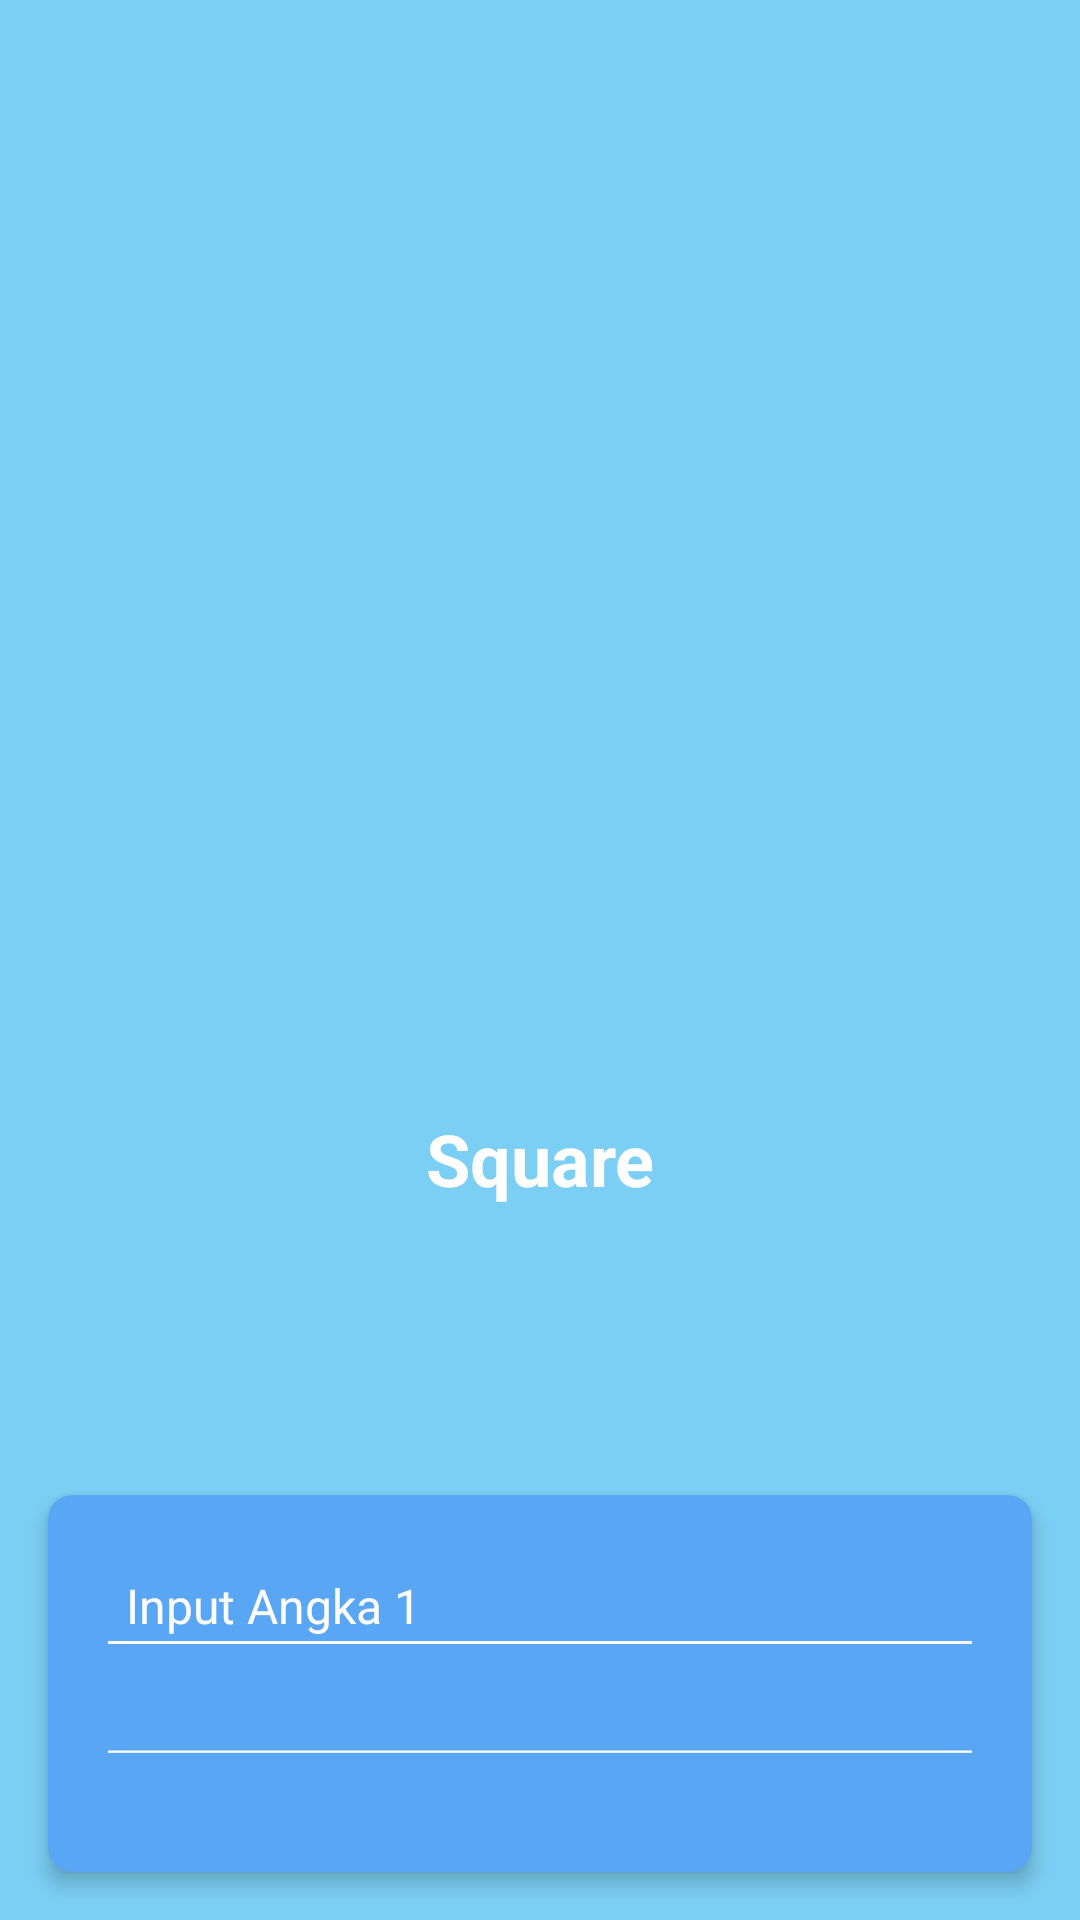

This screen was rendered from an Android layout file. Write that file and the resources it references.
<!-- AndroidManifest.xml: application theme Theme.DashboardBottomRizzal -->
<!-- res/layout/activity_fragmentkalkulator2.xml -->
<?xml version="1.0" encoding="utf-8"?>
<LinearLayout xmlns:android="http://schemas.android.com/apk/res/android"
    xmlns:app="http://schemas.android.com/apk/res-auto"
    xmlns:tools="http://schemas.android.com/tools"
    android:id="@+id/main"
    android:layout_width="match_parent"
    android:layout_height="match_parent"
    android:background="@color/bluebackground"
    android:orientation="vertical"
    tools:context=".FragmentKalkulator2">

    <ImageView
        android:id="@+id/imageParam2"
        android:layout_width="270dp"
        android:layout_height="270dp"
        android:layout_marginTop="80dp"
        android:layout_gravity="center"
        android:scaleType="centerCrop" />

    <TextView
        android:id="@+id/shapeName2"
        android:layout_width="match_parent"
        android:layout_height="wrap_content"
        android:layout_marginTop="20dp"
        android:layout_marginBottom="80dp"
        android:gravity="center"
        android:text="Square"
        android:textColor="@color/white"
        android:textStyle="bold"
        android:textSize="24sp" />

    <androidx.cardview.widget.CardView
        android:layout_width="match_parent"
        android:layout_height="wrap_content"
        android:layout_margin="16dp"
        app:cardCornerRadius="8dp"
        app:cardElevation="4dp"
        app:cardBackgroundColor="#59A7F4">

        <LinearLayout
            android:layout_width="match_parent"
            android:layout_height="wrap_content"
            android:orientation="vertical"
            android:padding="16dp">

            <EditText
                android:id="@+id/inputParam2_1"
                android:layout_width="match_parent"
                android:layout_height="wrap_content"
                android:hint="Input Angka 1"
                android:textColorHint="@color/white"
                android:textSize="16sp"
                android:inputType="number"
                android:backgroundTint="@color/white"
                android:padding="10dp"
                android:layout_marginBottom="16dp" />

            <EditText
                android:id="@+id/inputParam2_2"
                android:layout_width="match_parent"
                android:layout_height="wrap_content"
                android:hint="Input Angka 2"
                android:textColorHint="@color/white"
                android:textSize="16sp"
                android:inputType="number"
                android:backgroundTint="@color/white"
                android:padding="10dp"
                android:layout_marginBottom="16dp" />

            <Button
                android:id="@+id/button2"
                android:layout_width="match_parent"
                android:layout_height="wrap_content"
                android:text="Calculate"
                android:textSize="16sp"
                android:textColor="@color/white"
                android:textStyle="bold"
                android:background="@color/bluebutton"
                android:padding="12dp"
                android:layout_marginBottom="16dp" />

            <TextView
                android:id="@+id/resultView2"
                android:layout_width="match_parent"
                android:layout_height="wrap_content"
                android:text="Hasil"
                android:layout_marginVertical="20dp"
                android:textColor="@color/white"
                android:textSize="30sp"
                android:textStyle="bold"
                android:textAlignment="center"/>

            <Button
                android:id="@+id/buttonback1"
                android:layout_width="wrap_content"
                android:layout_height="wrap_content"
                android:text="BACK"
                android:textColor="@color/white"
                android:background="@color/bluebutton"
                android:layout_gravity="center" />

        </LinearLayout>
    </androidx.cardview.widget.CardView>

</LinearLayout>
<!-- resources referenced by this layout -->
<resources>
  <color name="bluebackground">#7CCFF4</color>
  <color name="bluebutton">#25B0EF</color>
  <color name="white">#FFFFFFFF</color>
  <style name="Theme.DashboardBottomRizzal" parent="Base.Theme.DashboardBottomRizzal" />
  <style name="Base.Theme.DashboardBottomRizzal" parent="Theme.Material3.DayNight.NoActionBar">
          
          
      </style>
</resources>
